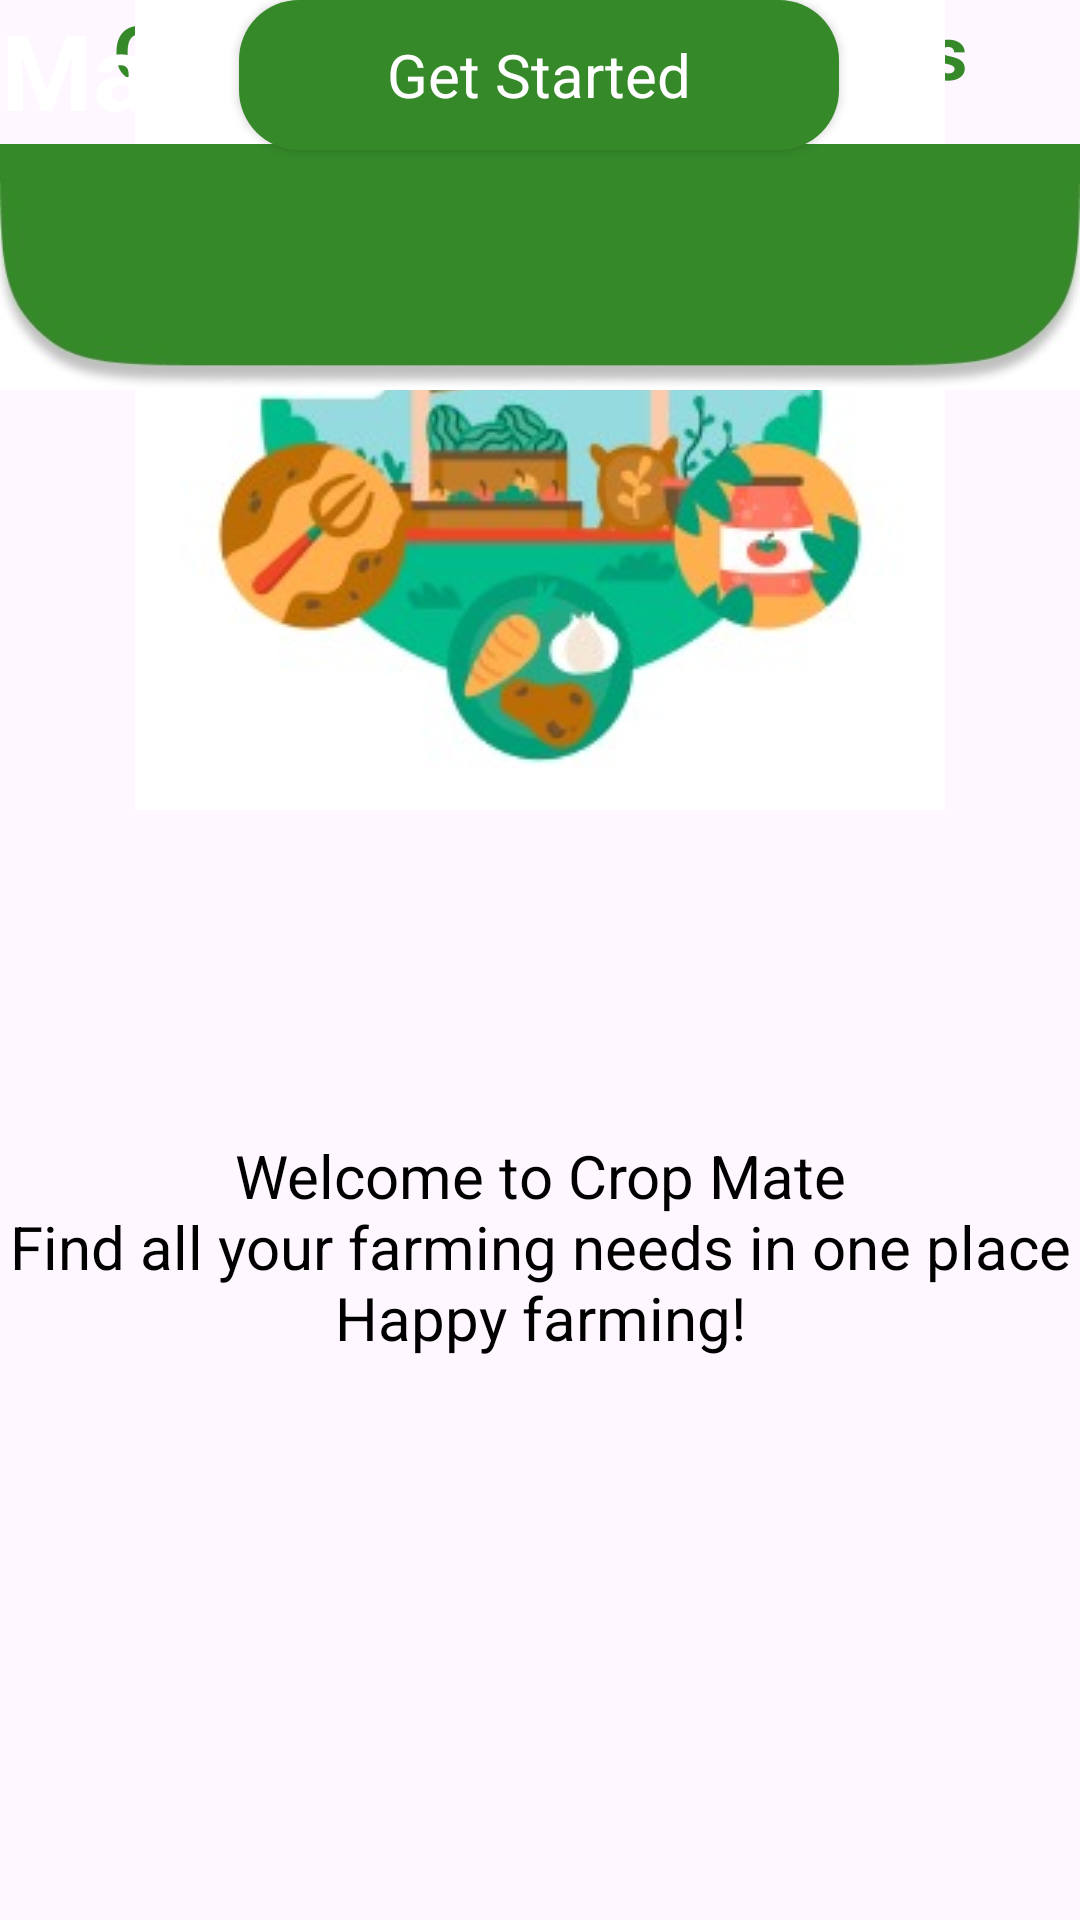

This screen was rendered from an Android layout file. Write that file and the resources it references.
<!-- AndroidManifest.xml: application theme Theme.Recommend1 -->
<!-- res/layout/fragment_market_place.xml -->
<?xml version="1.0" encoding="utf-8"?>
<androidx.constraintlayout.widget.ConstraintLayout xmlns:android="http://schemas.android.com/apk/res/android"
    xmlns:app="http://schemas.android.com/apk/res-auto"
    xmlns:tools="http://schemas.android.com/tools"
    android:layout_width="match_parent"
    android:layout_height="match_parent"
    tools:context=".MainActivity">

    <TextView
        android:id="@+id/textView2"
        android:layout_width="wrap_content"
        android:layout_height="wrap_content"
        android:text="Get and Sell the Products"
        android:textAlignment="center"
        android:textColor="@color/dark_green"
        android:textSize="25sp"
        android:textStyle="bold"
        app:layout_constraintEnd_toEndOf="parent"
        app:layout_constraintHorizontal_bias="0.504"
        app:layout_constraintStart_toStartOf="parent"
        tools:ignore="HardcodedText,MissingConstraints,RtlCompat"
        tools:layout_editor_absoluteY="401dp" />

    <TextView
        android:id="@+id/textView3"
        android:layout_width="wrap_content"
        android:layout_height="wrap_content"
        android:text="Welcome to Crop Mate                                    Find all your farming needs in one place Happy farming!"
        android:textAlignment="center"
        android:textColor="@color/black"
        android:textSize="20sp"
        app:layout_constraintBottom_toBottomOf="parent"
        app:layout_constraintEnd_toEndOf="parent"
        app:layout_constraintHorizontal_bias="0.0"
        app:layout_constraintStart_toStartOf="parent"
        app:layout_constraintTop_toTopOf="@+id/textView"
        app:layout_constraintVertical_bias="0.669"
        tools:ignore="HardcodedText,RtlCompat" />

    <androidx.appcompat.widget.AppCompatButton
        android:id="@+id/button"
        android:layout_width="200dp"
        android:layout_height="50dp"
        style="@android:style/Widget.Button"
        android:background="@drawable/button"
        android:text="Get Started"
        android:textColor="@color/white"
        android:textSize="20sp"
        app:layout_constraintEnd_toEndOf="parent"
        app:layout_constraintHorizontal_bias="0.498"
        app:layout_constraintStart_toStartOf="parent"
        tools:ignore="HardcodedText,MissingConstraints"
        tools:layout_editor_absoluteY="548dp" />

    <ImageView
        android:id="@+id/imageView8"
        android:layout_width="wrap_content"
        android:layout_height="wrap_content"
        app:layout_constraintEnd_toEndOf="parent"
        app:layout_constraintStart_toStartOf="parent"
        app:srcCompat="@drawable/v1"
        tools:layout_editor_absoluteY="113dp"
        tools:ignore="HardcodedText,MissingConstraints"
        android:contentDescription="Home" />

    <ImageView
        android:id="@+id/imageView9"
        android:layout_width="wrap_content"
        android:layout_height="wrap_content"
        app:srcCompat="@drawable/v2"
        tools:layout_editor_absoluteX="0dp"
        tools:layout_editor_absoluteY="-44dp"
        tools:ignore="HardcodedText,MissingConstraints"
        android:contentDescription="Nav" />

    <TextView
        android:id="@+id/textView"
        android:layout_width="wrap_content"
        android:layout_height="wrap_content"
        android:text="Market Place"
        android:textAlignment="center"
        android:textColor="@color/white"
        android:textSize="35sp"
        android:textStyle="bold"
        tools:ignore="HardcodedText,MissingConstraints,RtlCompat"
        tools:layout_editor_absoluteX="102dp"
        tools:layout_editor_absoluteY="16dp" />

</androidx.constraintlayout.widget.ConstraintLayout>
<!-- resources referenced by this layout -->
<resources>
  <color name="black">#FF000000</color>
  <color name="dark_green">#368929</color>
  <color name="white">#FFFFFFFF</color>
  <!-- drawable button (drawable) -->
  <?xml version="1.0" encoding="utf-8"?>
  <shape xmlns:android="http://schemas.android.com/apk/res/android"
      android:shape="rectangle">
  
      <corners android:radius="20dp"/>
      <solid android:color="@color/dark_green"/>
  </shape>
  <!-- drawable v1: jpg bitmap (drawable-mdpi, 20836 bytes) -->
  <!-- drawable v2: jpg bitmap (drawable-mdpi, 6431 bytes) -->
  <style name="Theme.Recommend1" parent="Base.Theme.Recommend1" />
  <style name="Base.Theme.Recommend1" parent="Theme.Material3.DayNight.NoActionBar">
          
          
      </style>
</resources>
